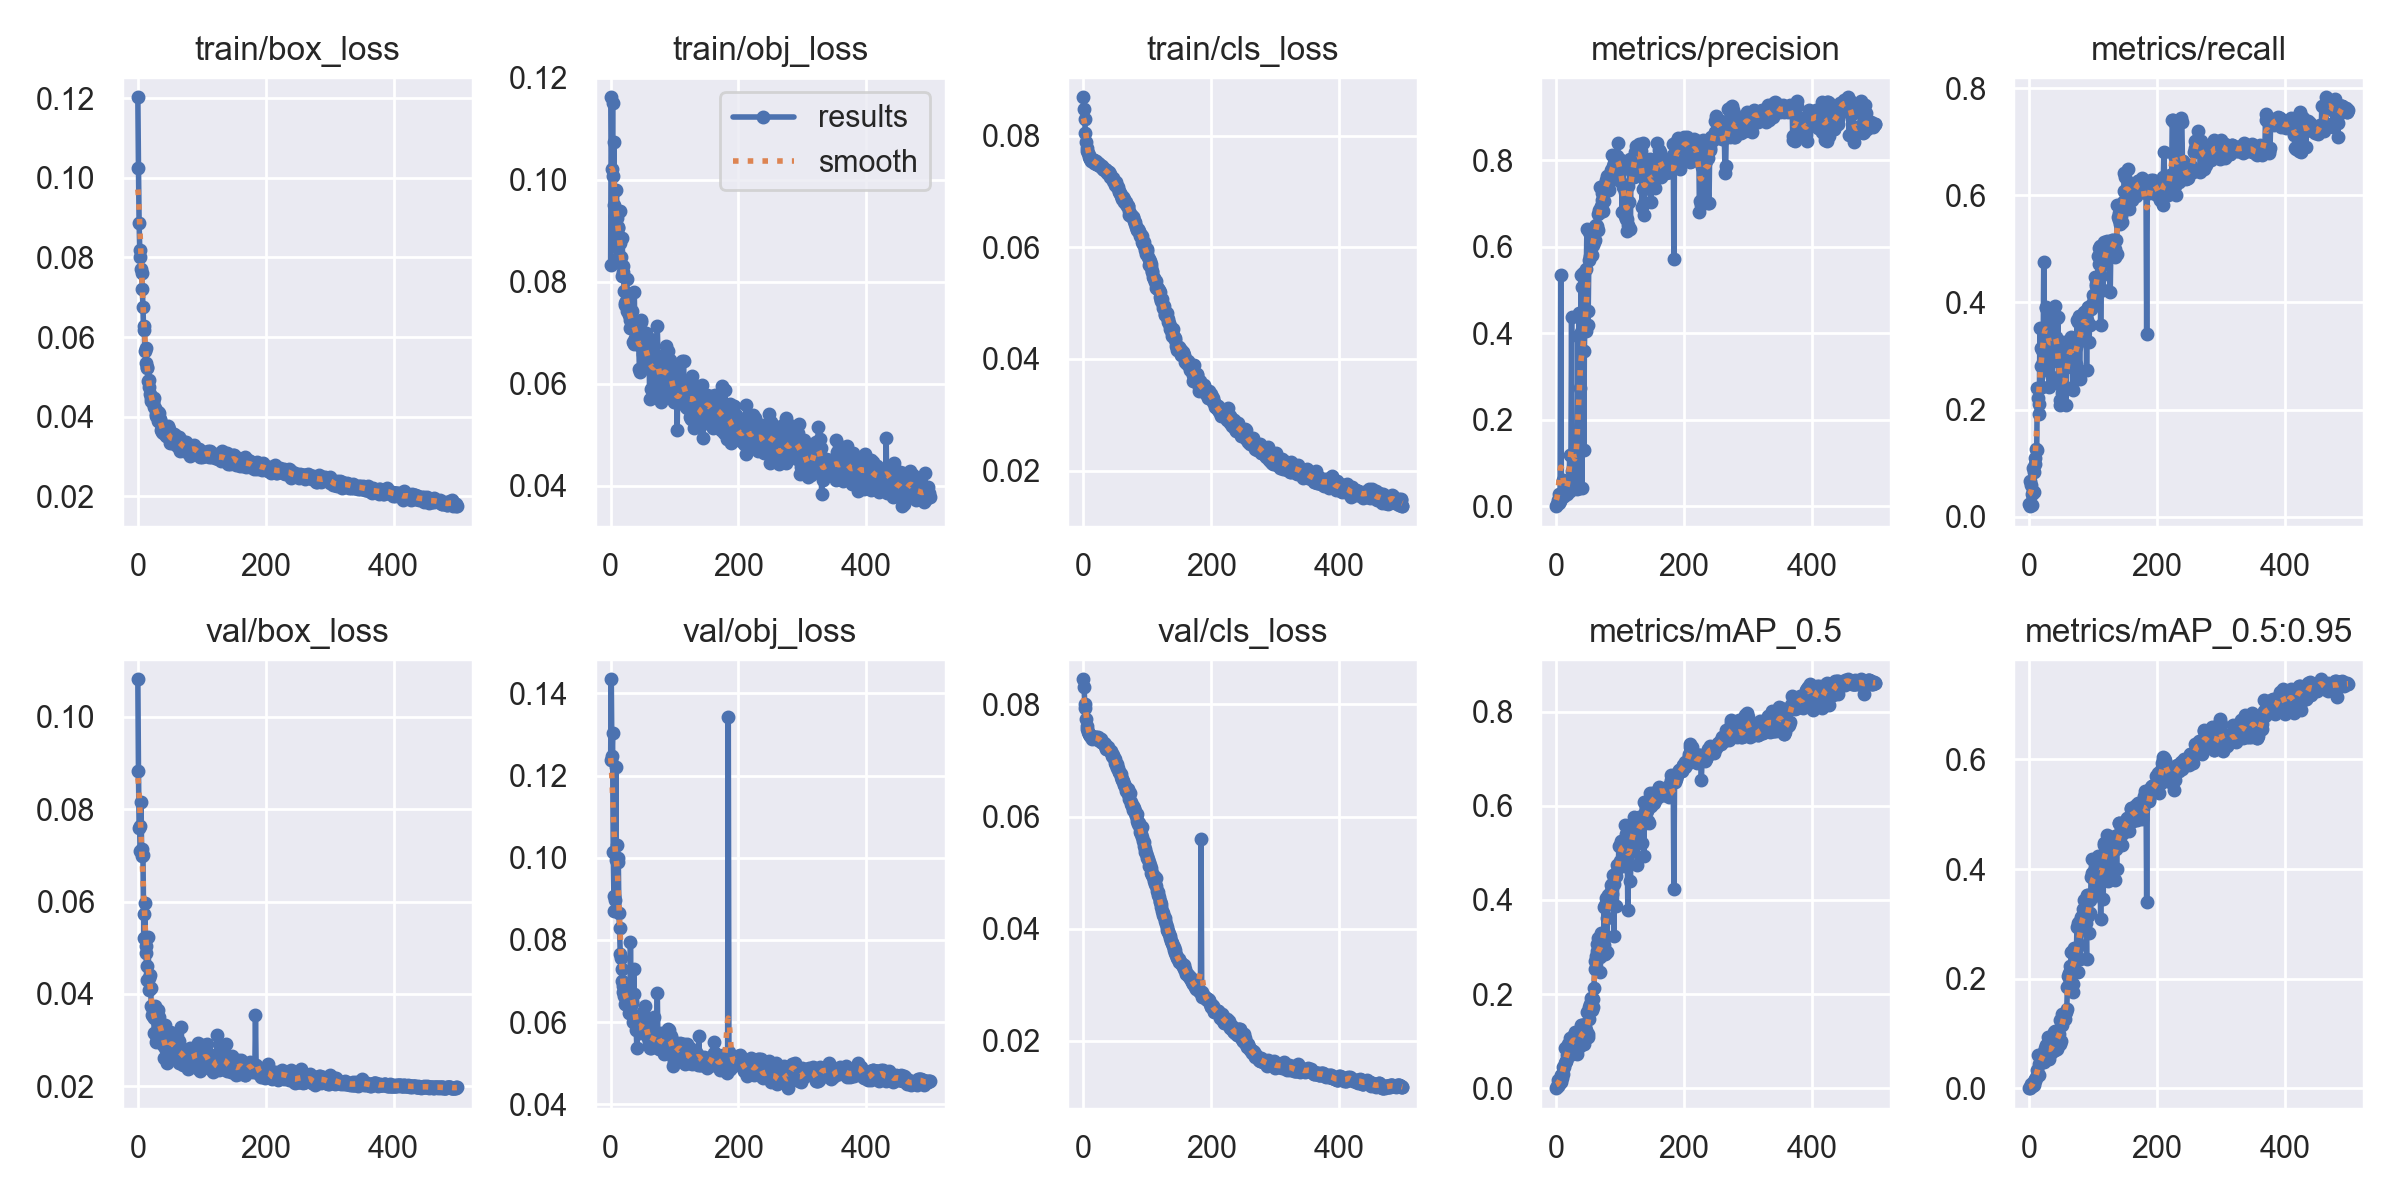

Data behind this chart, as committed beside it:
epoch, train/box_loss, train/obj_loss, train/cls_loss, metrics/precision, metrics/recall, metrics/mAP_0.5, metrics/mAP_0.5:0.95, val/box_loss, val/obj_loss, val/cls_loss, x/lr0, x/lr1, x/lr2
0, 0.1202, 0.08329, 0.08688, 7.0886e-05, 0.02333, 0.0001121, 1.5068e-05, 0.1081, 0.1238, 0.08449, 0.0865, 0.0015, 0.0015
1, 0.1026, 0.1162, 0.0847, 0.005011, 0.06666, 0.004745, 0.0009252, 0.08824, 0.1434, 0.08312, 0.07209, 0.003094, 0.003094
2, 0.08868, 0.1021, 0.08292, 0.006935, 0.0197, 0.004803, 0.001263, 0.07595, 0.1248, 0.08016, 0.05768, 0.004681, 0.004681
3, 0.08194, 0.115, 0.0804, 0.01342, 0.05911, 0.01848, 0.006847, 0.07641, 0.1303, 0.07932, 0.04326, 0.006263, 0.006263
4, 0.08008, 0.1008, 0.0788, 0.02895, 0.04166, 0.01782, 0.003789, 0.07094, 0.1013, 0.0774, 0.02884, 0.007837, 0.007837
5, 0.07704, 0.1074, 0.07786, 0.008496, 0.02169, 0.008851, 0.003595, 0.08164, 0.09072, 0.07623, 0.01441, 0.009406, 0.009406
6, 0.07599, 0.09512, 0.07726, 0.01253, 0.09158, 0.01446, 0.006411, 0.06977, 0.08708, 0.07559, 0.009881, 0.009881, 0.009881
7, 0.07221, 0.09294, 0.07699, 0.535, 0.04581, 0.01401, 0.006137, 0.07139, 0.08969, 0.07514, 0.009881, 0.009881, 0.009881
8, 0.06763, 0.08676, 0.07645, 0.01893, 0.08332, 0.02722, 0.01299, 0.07002, 0.1221, 0.07473, 0.009861, 0.009861, 0.009861
9, 0.06178, 0.09796, 0.07614, 0.02075, 0.09872, 0.02214, 0.01238, 0.0573, 0.09958, 0.07467, 0.009842, 0.009842, 0.009842
10, 0.06271, 0.09252, 0.07608, 0.06137, 0.1098, 0.04435, 0.01753, 0.05213, 0.1031, 0.07463, 0.009822, 0.009822, 0.009822
11, 0.0566, 0.09067, 0.0759, 0.03142, 0.1256, 0.03109, 0.01817, 0.05965, 0.1, 0.07446, 0.009802, 0.009802, 0.009802
12, 0.0572, 0.09051, 0.07546, 0.02409, 0.1249, 0.04485, 0.02323, 0.0504, 0.09891, 0.0744, 0.009782, 0.009782, 0.009782
13, 0.05348, 0.08499, 0.07562, 0.03091, 0.2409, 0.05359, 0.0324, 0.04877, 0.08649, 0.07381, 0.009762, 0.009762, 0.009762
14, 0.05214, 0.0938, 0.07575, 0.03771, 0.2224, 0.08523, 0.06084, 0.04299, 0.08291, 0.07413, 0.009743, 0.009743, 0.009743
15, 0.05243, 0.08761, 0.07564, 0.03857, 0.2104, 0.05735, 0.04356, 0.04603, 0.07658, 0.07411, 0.009723, 0.009723, 0.009723
16, 0.04897, 0.08494, 0.0756, 0.03579, 0.1916, 0.05776, 0.0245, 0.05243, 0.07573, 0.07418, 0.009703, 0.009703, 0.009703
17, 0.04925, 0.0812, 0.07513, 0.02757, 0.3518, 0.07091, 0.04648, 0.0435, 0.07304, 0.07398, 0.009683, 0.009683, 0.009683
18, 0.04749, 0.08861, 0.0752, 0.04723, 0.3154, 0.07496, 0.04809, 0.0409, 0.06991, 0.07422, 0.009663, 0.009663, 0.009663
19, 0.0457, 0.08311, 0.07542, 0.04299, 0.2814, 0.09447, 0.05895, 0.0441, 0.06722, 0.07405, 0.009644, 0.009644, 0.009644
20, 0.0447, 0.08199, 0.07487, 0.03691, 0.2421, 0.0865, 0.06265, 0.04125, 0.06872, 0.07413, 0.009624, 0.009624, 0.009624
21, 0.04406, 0.07826, 0.07501, 0.1178, 0.3116, 0.1077, 0.06316, 0.03747, 0.06632, 0.07406, 0.009604, 0.009604, 0.009604
22, 0.04402, 0.07589, 0.07505, 0.03449, 0.2888, 0.07146, 0.04953, 0.03541, 0.06436, 0.07414, 0.009584, 0.009584, 0.009584
23, 0.04339, 0.07553, 0.07469, 0.1181, 0.4764, 0.1023, 0.06689, 0.03532, 0.06877, 0.07368, 0.009564, 0.009564, 0.009564
24, 0.04396, 0.07628, 0.07486, 0.4373, 0.2742, 0.07873, 0.04828, 0.03654, 0.06576, 0.07389, 0.009545, 0.009545, 0.009545
25, 0.0447, 0.08047, 0.07489, 0.08223, 0.3478, 0.105, 0.07293, 0.03489, 0.06507, 0.07371, 0.009525, 0.009525, 0.009525
26, 0.0425, 0.07425, 0.0745, 0.1189, 0.3899, 0.1108, 0.07795, 0.03151, 0.06407, 0.07377, 0.009505, 0.009505, 0.009505
27, 0.04212, 0.07536, 0.07458, 0.1188, 0.3907, 0.1027, 0.05684, 0.03747, 0.06523, 0.07379, 0.009485, 0.009485, 0.009485
28, 0.04031, 0.0751, 0.07445, 0.04185, 0.3519, 0.1099, 0.07397, 0.0365, 0.06541, 0.07331, 0.009465, 0.009465, 0.009465
29, 0.04062, 0.07353, 0.07455, 0.1294, 0.3321, 0.1195, 0.09431, 0.02969, 0.06234, 0.07322, 0.009446, 0.009446, 0.009446
30, 0.04077, 0.07244, 0.07407, 0.04354, 0.3786, 0.1078, 0.07495, 0.03025, 0.06233, 0.07315, 0.009426, 0.009426, 0.009426
31, 0.039, 0.07098, 0.0741, 0.1143, 0.2423, 0.08461, 0.06379, 0.03644, 0.07948, 0.07317, 0.009406, 0.009406, 0.009406
32, 0.04124, 0.07403, 0.07378, 0.03954, 0.3004, 0.07232, 0.05275, 0.03364, 0.06406, 0.07313, 0.009386, 0.009386, 0.009386
33, 0.04085, 0.07436, 0.07388, 0.04268, 0.356, 0.1046, 0.07163, 0.03491, 0.06509, 0.07291, 0.009366, 0.009366, 0.009366
34, 0.03923, 0.07261, 0.07397, 0.3933, 0.3049, 0.1046, 0.07567, 0.03276, 0.06458, 0.07261, 0.009347, 0.009347, 0.009347
35, 0.03943, 0.06818, 0.07381, 0.04243, 0.3727, 0.08672, 0.06446, 0.0337, 0.05994, 0.07255, 0.009327, 0.009327, 0.009327
36, 0.03823, 0.06783, 0.07377, 0.4477, 0.2604, 0.09629, 0.0743, 0.03306, 0.07306, 0.07208, 0.009307, 0.009307, 0.009307
37, 0.03671, 0.07803, 0.07324, 0.2724, 0.3698, 0.1112, 0.08617, 0.03351, 0.06697, 0.07213, 0.009287, 0.009287, 0.009287
38, 0.03626, 0.06904, 0.07346, 0.4037, 0.318, 0.09247, 0.06853, 0.03066, 0.06058, 0.07236, 0.009267, 0.009267, 0.009267
39, 0.03667, 0.072, 0.07343, 0.5343, 0.3133, 0.135, 0.1031, 0.02887, 0.05975, 0.07207, 0.009248, 0.009248, 0.009248
40, 0.03598, 0.0689, 0.07346, 0.04193, 0.3937, 0.1021, 0.07016, 0.03198, 0.05799, 0.07193, 0.009228, 0.009228, 0.009228
41, 0.03621, 0.06851, 0.07318, 0.507, 0.317, 0.1334, 0.1039, 0.02618, 0.05374, 0.07172, 0.009208, 0.009208, 0.009208
42, 0.03564, 0.07014, 0.07264, 0.5405, 0.3363, 0.1335, 0.08657, 0.03336, 0.05964, 0.07161, 0.009188, 0.009188, 0.009188
43, 0.03621, 0.06849, 0.07254, 0.1305, 0.3709, 0.09439, 0.07062, 0.02831, 0.06132, 0.07165, 0.009168, 0.009168, 0.009168
44, 0.03517, 0.06759, 0.07238, 0.36, 0.3023, 0.1094, 0.08217, 0.02819, 0.0582, 0.07109, 0.009149, 0.009149, 0.009149
45, 0.03525, 0.06297, 0.0724, 0.4485, 0.3732, 0.131, 0.09945, 0.0267, 0.05788, 0.07083, 0.009129, 0.009129, 0.009129
46, 0.03623, 0.06228, 0.07248, 0.4063, 0.2537, 0.1072, 0.08775, 0.02514, 0.05737, 0.07099, 0.009109, 0.009109, 0.009109
47, 0.03762, 0.07243, 0.07185, 0.5496, 0.2887, 0.1243, 0.09895, 0.0283, 0.05785, 0.07069, 0.009089, 0.009089, 0.009089
48, 0.03682, 0.07205, 0.07181, 0.6417, 0.2185, 0.161, 0.1246, 0.02649, 0.05783, 0.07041, 0.009069, 0.009069, 0.009069
49, 0.03496, 0.06911, 0.07145, 0.4187, 0.2092, 0.1088, 0.08103, 0.02832, 0.06066, 0.07021, 0.00905, 0.00905, 0.00905
50, 0.03347, 0.06579, 0.07117, 0.451, 0.2525, 0.1148, 0.08588, 0.03028, 0.06253, 0.06949, 0.00903, 0.00903, 0.00903
51, 0.03491, 0.06709, 0.07162, 0.57, 0.2426, 0.1466, 0.1149, 0.0318, 0.05962, 0.06926, 0.00901, 0.00901, 0.00901
52, 0.03452, 0.06725, 0.07097, 0.6342, 0.2303, 0.1715, 0.1354, 0.02738, 0.0583, 0.06938, 0.00899, 0.00899, 0.00899
53, 0.03335, 0.06717, 0.07088, 0.5784, 0.3268, 0.1784, 0.1253, 0.03156, 0.06385, 0.06862, 0.00897, 0.00897, 0.00897
54, 0.03454, 0.06775, 0.07083, 0.5983, 0.2429, 0.17, 0.1319, 0.02745, 0.05917, 0.06865, 0.008951, 0.008951, 0.008951
55, 0.03467, 0.06709, 0.07015, 0.6149, 0.2432, 0.1915, 0.131, 0.02923, 0.05808, 0.06794, 0.008931, 0.008931, 0.008931
56, 0.03572, 0.06996, 0.06986, 0.5805, 0.2394, 0.1663, 0.1262, 0.02892, 0.05973, 0.06791, 0.008911, 0.008911, 0.008911
57, 0.03351, 0.06318, 0.06977, 0.604, 0.2401, 0.1895, 0.1354, 0.03057, 0.05948, 0.06771, 0.008891, 0.008891, 0.008891
58, 0.03532, 0.06376, 0.06938, 0.6162, 0.2088, 0.1723, 0.1399, 0.02594, 0.05646, 0.06752, 0.008871, 0.008871, 0.008871
59, 0.03438, 0.06461, 0.0692, 0.6106, 0.2786, 0.2135, 0.1438, 0.03084, 0.05612, 0.06704, 0.008852, 0.008852, 0.008852
... 440 more rows
